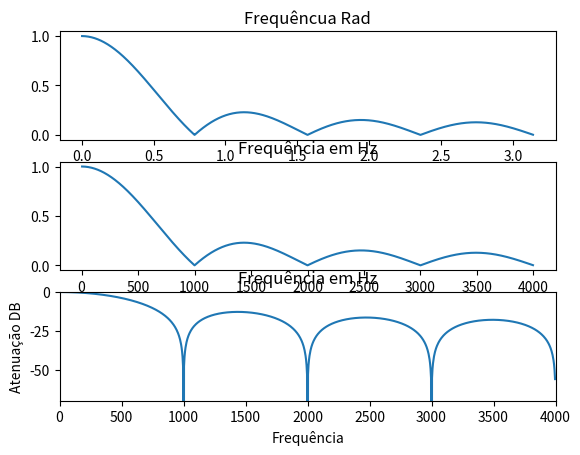

This chart was generated by the following Python code: (Note: this script raises an exception after producing the figure.)
# Resposta  de frequência da média móvel
import numpy as np
import matplotlib.pyplot as plt
import scipy as signal

# Variaveis
passo = np.pi / 1000
w = np.arange(0, np.pi, passo)
L = 8
Fs = 8000

# Numerador e Denominador
num = np.sin(w * L / 2)
den = np.sin(w / 2)

# Equação Base
temp = num / den

# Rad
X = (1 / L) * (abs(temp))
plt.subplot(3, 1, 1)
plt.plot(w, X)
plt.xlabel('Frquência')
plt.title('Frequêncua Rad')
plt.grid


# Hz
F_Hz = (w / np.pi) * (Fs / 2)
plt.subplot(3, 1, 2)
plt.plot(F_Hz, X)
plt.xlabel('Frequência')
plt.title('Frequência em Hz')
plt.grid

# Db
X_Db = 20 * np.log10(X)
plt.subplot(3, 1, 3)
plt.plot(F_Hz, X_Db)
plt.ylabel('Atenuação DB')
plt.xlabel('Frequência')
plt.title('Frequência em Hz')
plt.grid

plt.axis([0, 4000, - 70, 0])

plt.figure(2)
# Usando freqz para obter a resposta em frequencia
# num = [.25 .25 .25 .25];
num2 = np.full(L, 1 / L)
den = 1
H, Freq = signal.freqz(num2, den, Fs)
plt.plot(Freq * Fs / (2 * np.pi), 20 * np.log10(abs(H)))
plt.title('Magnitude da resposta em frequencia')
plt.grid

